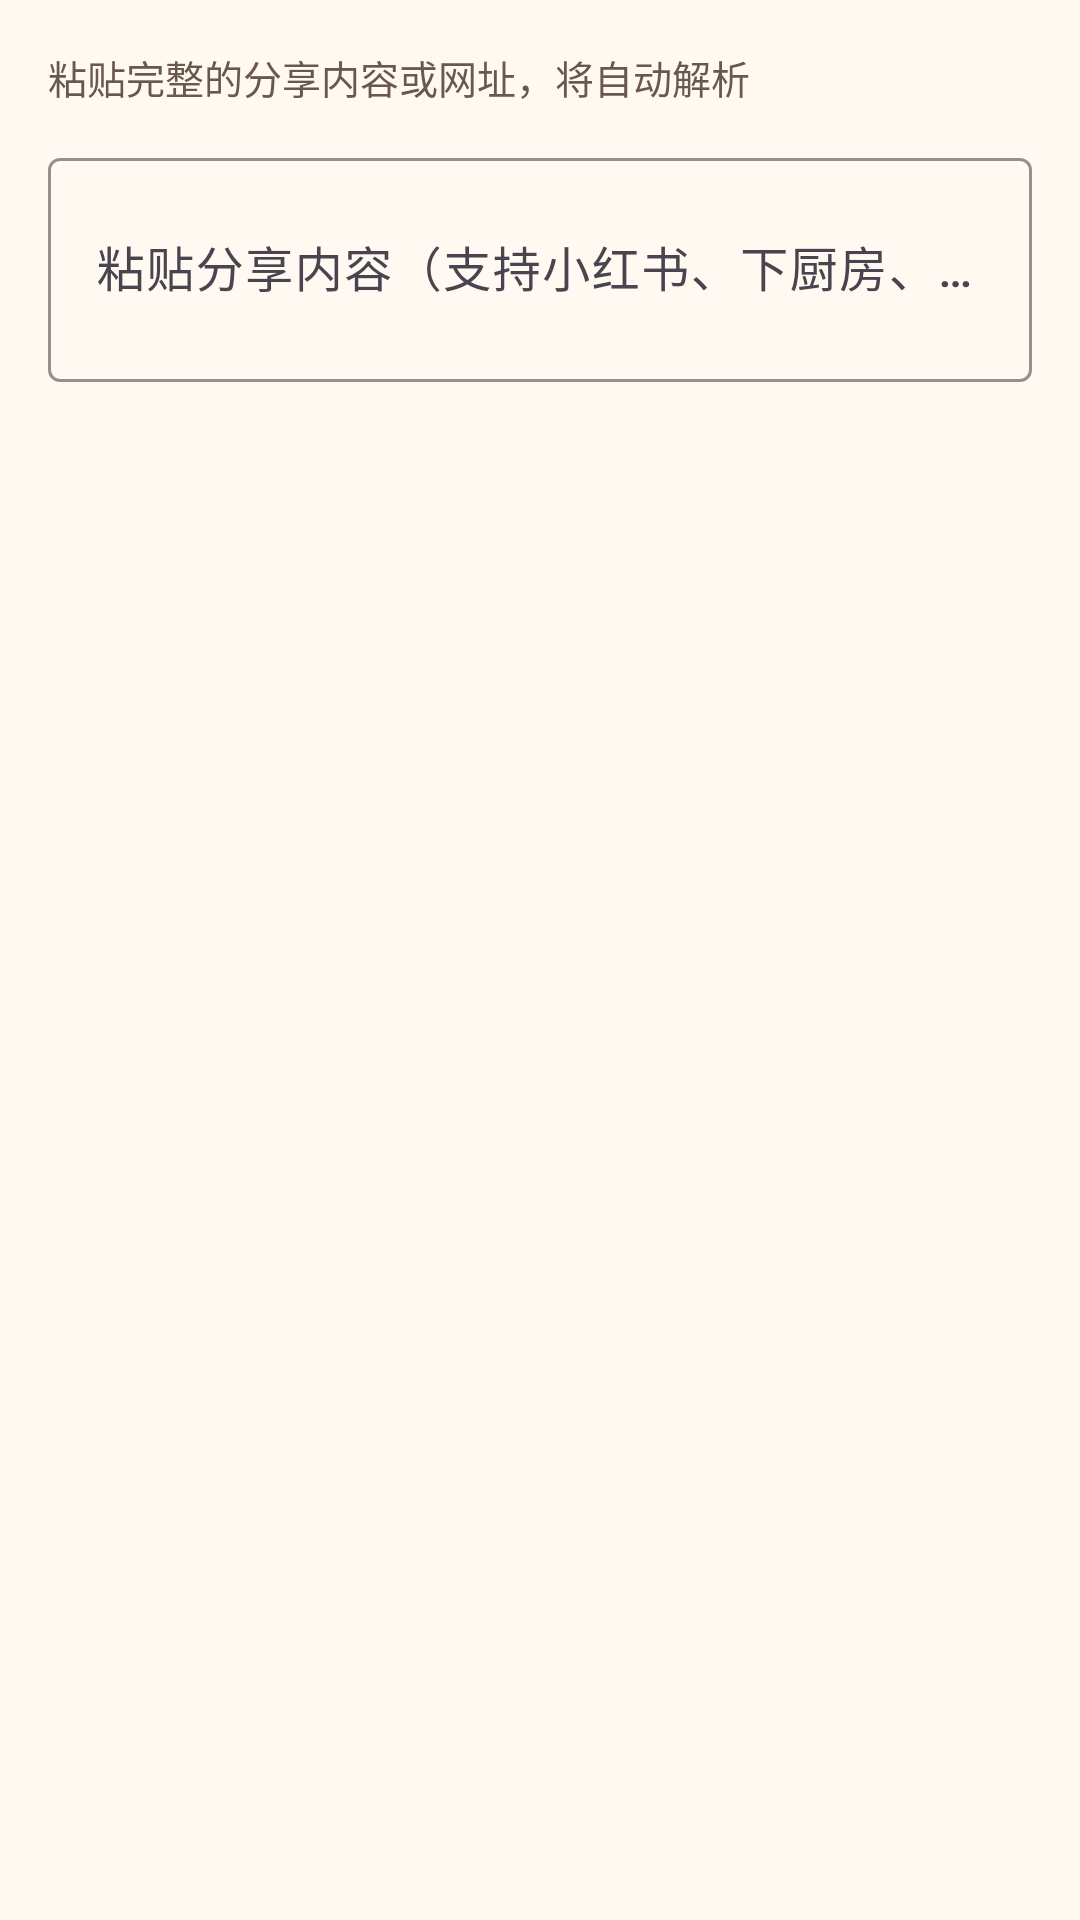

Here is an Android app screen rendered from its layout file. Give the layout XML and the strings, colors and styles it references.
<!-- AndroidManifest.xml: application theme Theme.FamilyRecipes -->
<!-- res/layout/dialog_add_link.xml -->
<?xml version="1.0" encoding="utf-8"?>
<LinearLayout
    xmlns:android="http://schemas.android.com/apk/res/android"
    xmlns:app="http://schemas.android.com/apk/res-auto"
    android:layout_width="match_parent"
    android:layout_height="wrap_content"
    android:orientation="vertical"
    android:padding="16dp">

    <TextView
        android:layout_width="match_parent"
        android:layout_height="wrap_content"
        android:text="@string/ui_55c94dbeb8"
        android:textColor="@color/text_secondary"
        android:textSize="13sp"
        android:layout_marginBottom="12dp" />

    <com.google.android.material.textfield.TextInputLayout
        android:layout_width="match_parent"
        android:layout_height="wrap_content"
        android:hint="@string/ui_9f8ff7515d"
        app:boxBackgroundMode="outline"
        app:boxStrokeColor="@color/primary">

        <com.google.android.material.textfield.TextInputEditText
        android:fontFamily="sans-serif-medium"        android:textColorHint="@color/text_hint"        android:textColor="@color/text_primary"            android:id="@+id/et_link_url"
            android:layout_width="match_parent"
            android:layout_height="wrap_content"
            android:inputType="textMultiLine"
            android:imeOptions="actionDone"
            android:minLines="2"
            android:maxLines="5"
            android:scrollbars="vertical" />

    </com.google.android.material.textfield.TextInputLayout>
    
    
    <ProgressBar
        android:id="@+id/progress_parsing"
        android:layout_width="24dp"
        android:layout_height="24dp"
        android:layout_gravity="center"
        android:layout_marginTop="16dp"
        android:visibility="gone" />
    
    <TextView
        android:id="@+id/tv_parsing_status"
        android:layout_width="match_parent"
        android:layout_height="wrap_content"
        android:layout_marginTop="12dp"
        android:gravity="center"
        android:textColor="@color/text_secondary"
        android:textSize="13sp"
        android:visibility="gone" />

</LinearLayout>
<!-- resources referenced by this layout -->
<resources>
  <color name="primary">#AA4930</color>
  <color name="text_hint">#69584C</color>
  <color name="text_primary">#302820</color>
  <color name="text_secondary">#69584C</color>
  <string name="ui_55c94dbeb8" formatted="false">粘贴完整的分享内容或网址，将自动解析</string>
  <string name="ui_9f8ff7515d" formatted="false">粘贴分享内容（支持小红书、下厨房、抖音、B站等）</string>
  <style name="Theme.FamilyRecipes" parent="Base.Theme.FamilyRecipes" />
  <style name="Base.Theme.FamilyRecipes" parent="Theme.Material3.DayNight.NoActionBar">
          <item name="colorPrimary">@color/primary</item>
          <item name="colorPrimaryDark">@color/primary_dark</item>
          <item name="android:forceDarkAllowed">false</item>
          <item name="android:windowBackground">@color/background</item>
          <item name="android:colorBackground">@color/background</item>
          <item name="colorSurface">@color/surface</item>
          <item name="colorOnSurface">@color/text_primary</item>
          <item name="colorOnBackground">@color/text_primary</item>
          <item name="colorOnPrimary">@color/on_primary</item>
          <item name="android:textColorPrimary">@color/text_primary</item>
          <item name="android:textColorSecondary">@color/text_secondary</item>
          <item name="android:textColorHint">@color/text_hint</item>
          <item name="editTextStyle">@style/ReadableEditText</item>
          <item name="android:editTextStyle">@style/ReadableEditText</item>
          <item name="android:windowLightStatusBar">@bool/light_system_bars</item>
          <item name="android:windowLightNavigationBar">@bool/light_system_bars</item>
          <item name="colorAccent">@color/accent</item>
          <item name="android:statusBarColor">@color/toolbar_background</item>
          <item name="android:navigationBarColor">@color/background</item>
      </style>
  <color name="primary_dark">#883D29</color>
  <color name="background">#FFF9F2</color>
  <color name="surface">#FFFCF8</color>
  <color name="on_primary">#FFFFFF</color>
  <style name="ReadableEditText" parent="Widget.AppCompat.EditText">
          <item name="android:textColor">@color/text_primary</item>
          <item name="android:textColorHint">@color/text_hint</item>
          <item name="android:fontFamily">sans-serif-medium</item>
      </style>
  <color name="accent">#AA4930</color>
  <color name="toolbar_background">#FFE5D5</color>
</resources>
